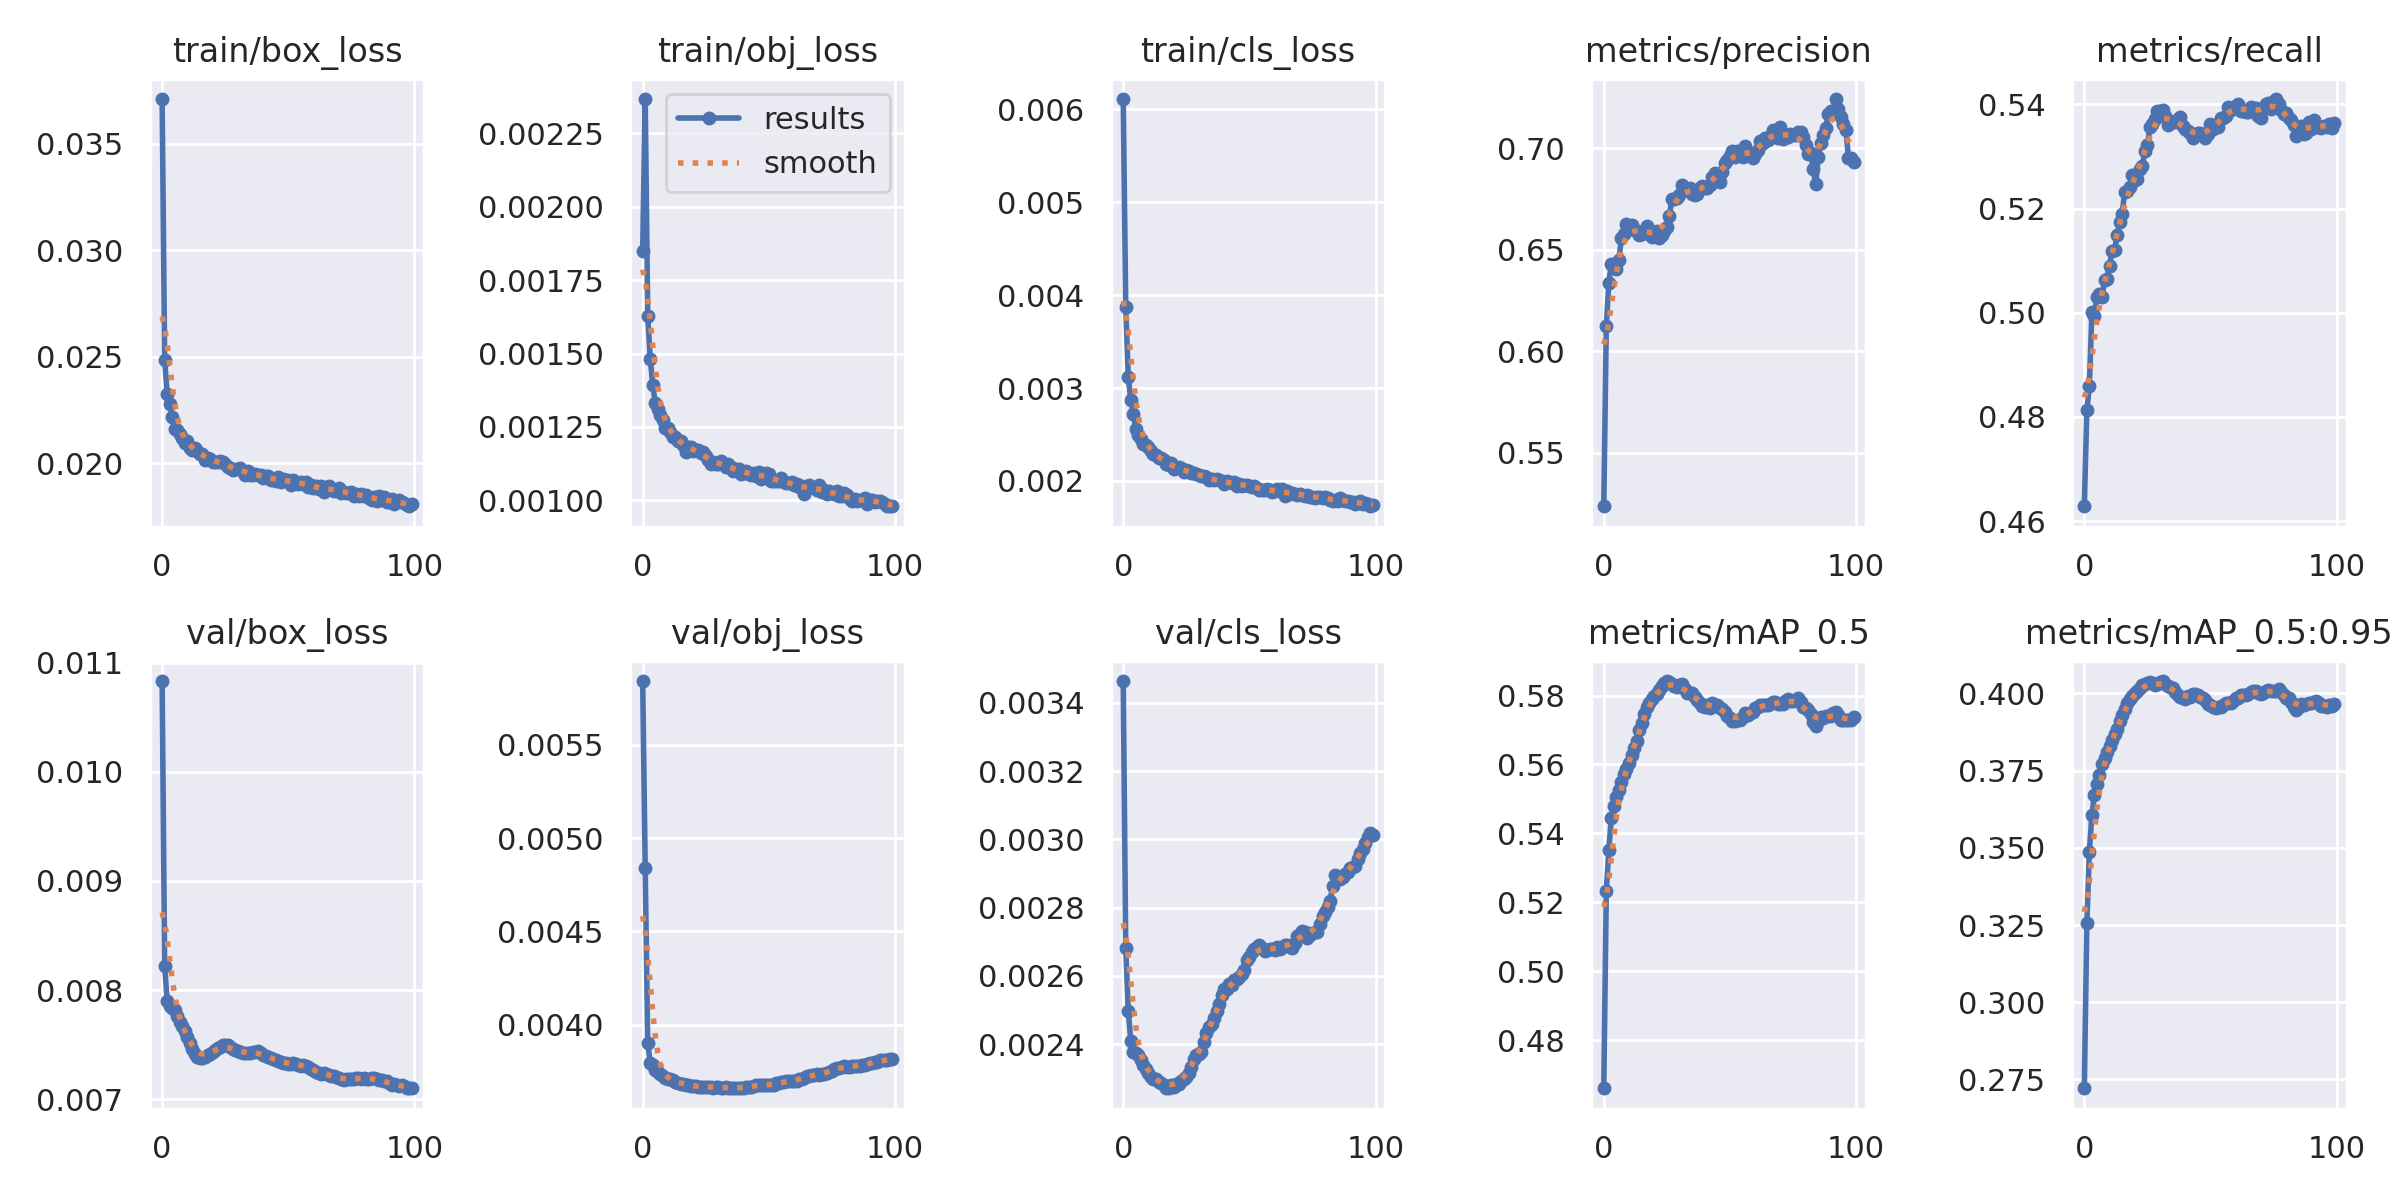

The file beside this chart, header and first rows:
epoch, train/box_loss, train/obj_loss, train/cls_loss, metrics/precision, metrics/recall, metrics/mAP_0.5, metrics/mAP_0.5:0.95, val/box_loss, val/obj_loss, val/cls_loss, x/lr0, x/lr1, x/lr2
0, 0.0371, 0.00185, 0.00611, 0.5236, 0.4628, 0.4661, 0.2722, 0.01083, 0.005842, 0.003464, 0.1324, 0.000987, 0.000987
1, 0.02487, 0.002367, 0.003873, 0.6122, 0.4814, 0.5233, 0.3258, 0.008224, 0.00484, 0.002681, 0.07825, 0.001957, 0.001957
2, 0.02326, 0.001628, 0.003115, 0.6338, 0.4859, 0.5352, 0.3487, 0.007903, 0.003902, 0.002498, 0.02407, 0.002911, 0.002911
3, 0.02279, 0.001482, 0.002871, 0.643, 0.5002, 0.5446, 0.3607, 0.007857, 0.003797, 0.00241, 0.003255, 0.003255, 0.003255
4, 0.02218, 0.001393, 0.002715, 0.6417, 0.4994, 0.548, 0.367, 0.00784, 0.003785, 0.002378, 0.003255, 0.003255, 0.003255
5, 0.02163, 0.00133, 0.002554, 0.6407, 0.503, 0.5507, 0.3706, 0.007814, 0.003758, 0.002374, 0.003227, 0.003227, 0.003227
6, 0.02157, 0.00131, 0.002499, 0.6451, 0.5036, 0.5527, 0.3737, 0.007762, 0.003746, 0.002368, 0.003198, 0.003198, 0.003198
7, 0.02139, 0.00129, 0.002448, 0.6559, 0.503, 0.5549, 0.377, 0.007708, 0.003735, 0.002353, 0.00317, 0.00317, 0.00317
8, 0.02117, 0.001274, 0.0024, 0.6577, 0.5063, 0.5571, 0.379, 0.007673, 0.003728, 0.00234, 0.003142, 0.003142, 0.003142
9, 0.02096, 0.001246, 0.002383, 0.6629, 0.5065, 0.5586, 0.381, 0.007625, 0.003717, 0.002327, 0.003113, 0.003113, 0.003113
10, 0.02102, 0.001247, 0.002363, 0.6611, 0.5091, 0.5603, 0.383, 0.007569, 0.003712, 0.002315, 0.003085, 0.003085, 0.003085
11, 0.02073, 0.001232, 0.002318, 0.6621, 0.5119, 0.5628, 0.3849, 0.007516, 0.003707, 0.002304, 0.003057, 0.003057, 0.003057
12, 0.02061, 0.001216, 0.002292, 0.6598, 0.5121, 0.5648, 0.3868, 0.007457, 0.003701, 0.002297, 0.003028, 0.003028, 0.003028
13, 0.0207, 0.001215, 0.002281, 0.6593, 0.5149, 0.5669, 0.3885, 0.007411, 0.003696, 0.002299, 0.003, 0.003, 0.003
14, 0.02058, 0.001201, 0.002248, 0.6572, 0.5174, 0.5699, 0.3911, 0.007387, 0.003689, 0.002288, 0.002972, 0.002972, 0.002972
15, 0.02041, 0.001202, 0.002242, 0.6576, 0.519, 0.572, 0.3932, 0.007378, 0.003685, 0.002286, 0.002943, 0.002943, 0.002943
16, 0.02045, 0.001189, 0.002222, 0.6592, 0.5232, 0.5745, 0.3951, 0.007382, 0.003681, 0.002281, 0.002915, 0.002915, 0.002915
17, 0.02015, 0.001164, 0.002181, 0.6617, 0.5233, 0.5766, 0.3969, 0.007388, 0.003679, 0.002272, 0.002887, 0.002887, 0.002887
18, 0.02025, 0.001182, 0.002171, 0.6576, 0.5242, 0.5779, 0.3983, 0.007403, 0.003678, 0.002271, 0.002858, 0.002858, 0.002858
19, 0.02022, 0.001182, 0.002191, 0.6561, 0.5264, 0.5789, 0.399, 0.007416, 0.003674, 0.002281, 0.00283, 0.00283, 0.00283
20, 0.02005, 0.001167, 0.002131, 0.6589, 0.5255, 0.5799, 0.4001, 0.007435, 0.003673, 0.002276, 0.002801, 0.002801, 0.002801
21, 0.02007, 0.00117, 0.002134, 0.6593, 0.5256, 0.5806, 0.4008, 0.007455, 0.00367, 0.002282, 0.002773, 0.002773, 0.002773
22, 0.02008, 0.001171, 0.002148, 0.656, 0.5275, 0.5817, 0.4016, 0.00747, 0.003668, 0.002284, 0.002745, 0.002745, 0.002745
23, 0.02009, 0.001161, 0.002143, 0.6573, 0.5282, 0.5829, 0.4026, 0.007482, 0.003668, 0.002291, 0.002716, 0.002716, 0.002716
24, 0.02006, 0.001165, 0.002097, 0.6593, 0.5311, 0.5837, 0.403, 0.007495, 0.003666, 0.002298, 0.002688, 0.002688, 0.002688
25, 0.01996, 0.00115, 0.002113, 0.6614, 0.5322, 0.5842, 0.4035, 0.007496, 0.003666, 0.002304, 0.00266, 0.00266, 0.00266
26, 0.01985, 0.001138, 0.002103, 0.6664, 0.5356, 0.5841, 0.4036, 0.007496, 0.003667, 0.002316, 0.002631, 0.002631, 0.002631
27, 0.01977, 0.001122, 0.002086, 0.6752, 0.5363, 0.5835, 0.4033, 0.007476, 0.003666, 0.002335, 0.002603, 0.002603, 0.002603
28, 0.01969, 0.001131, 0.002082, 0.6751, 0.5373, 0.5827, 0.4026, 0.007462, 0.003663, 0.002358, 0.002575, 0.002575, 0.002575
29, 0.01975, 0.001123, 0.002074, 0.6753, 0.5387, 0.5825, 0.4029, 0.007453, 0.003665, 0.002368, 0.002546, 0.002546, 0.002546
30, 0.01974, 0.001123, 0.002069, 0.6768, 0.5388, 0.583, 0.4037, 0.00744, 0.003667, 0.002371, 0.002518, 0.002518, 0.002518
31, 0.01979, 0.001134, 0.002057, 0.6817, 0.5389, 0.5833, 0.404, 0.007429, 0.003664, 0.002379, 0.00249, 0.00249, 0.00249
32, 0.01965, 0.001125, 0.00205, 0.68, 0.5377, 0.5819, 0.4032, 0.007424, 0.003662, 0.002405, 0.002461, 0.002461, 0.002461
33, 0.01945, 0.001114, 0.002041, 0.6798, 0.536, 0.5808, 0.4023, 0.007423, 0.003665, 0.002432, 0.002433, 0.002433, 0.002433
34, 0.01966, 0.001123, 0.002013, 0.6802, 0.5369, 0.5807, 0.402, 0.007421, 0.003663, 0.00245, 0.002405, 0.002405, 0.002405
35, 0.01945, 0.001112, 0.002015, 0.6773, 0.5365, 0.5806, 0.4018, 0.007425, 0.003663, 0.002459, 0.002376, 0.002376, 0.002376
36, 0.01945, 0.0011, 0.002005, 0.6771, 0.5366, 0.5795, 0.4006, 0.007431, 0.003663, 0.002476, 0.002348, 0.002348, 0.002348
37, 0.01947, 0.001107, 0.002018, 0.6772, 0.5372, 0.5788, 0.3996, 0.007437, 0.003661, 0.002498, 0.00232, 0.00232, 0.00232
38, 0.01947, 0.001107, 0.002009, 0.6804, 0.5376, 0.5779, 0.3989, 0.007438, 0.00366, 0.002517, 0.002291, 0.002291, 0.002291
39, 0.01946, 0.001091, 0.001996, 0.6815, 0.5358, 0.5769, 0.3984, 0.007421, 0.003661, 0.002544, 0.002263, 0.002263, 0.002263
40, 0.01933, 0.001094, 0.001967, 0.6803, 0.5353, 0.5766, 0.3983, 0.00741, 0.003663, 0.002563, 0.002234, 0.002234, 0.002234
41, 0.01941, 0.001098, 0.001995, 0.6802, 0.5349, 0.5773, 0.3992, 0.0074, 0.003665, 0.002561, 0.002206, 0.002206, 0.002206
42, 0.01939, 0.00109, 0.001986, 0.6817, 0.5346, 0.5764, 0.3988, 0.007384, 0.003667, 0.002576, 0.002178, 0.002178, 0.002178
43, 0.01923, 0.001086, 0.001976, 0.686, 0.5336, 0.5777, 0.3998, 0.007376, 0.003669, 0.002574, 0.002149, 0.002149, 0.002149
44, 0.01926, 0.001093, 0.001984, 0.6877, 0.5344, 0.5774, 0.3997, 0.00737, 0.003673, 0.002588, 0.002121, 0.002121, 0.002121
45, 0.01915, 0.001083, 0.001943, 0.6865, 0.5345, 0.5774, 0.3996, 0.007358, 0.003676, 0.00259, 0.002093, 0.002093, 0.002093
46, 0.01935, 0.001095, 0.001971, 0.6834, 0.5344, 0.5764, 0.3989, 0.007349, 0.003675, 0.002596, 0.002064, 0.002064, 0.002064
47, 0.01914, 0.001074, 0.001949, 0.6884, 0.5344, 0.5761, 0.3986, 0.007342, 0.003678, 0.002604, 0.002036, 0.002036, 0.002036
48, 0.01926, 0.001079, 0.001956, 0.6927, 0.5335, 0.5753, 0.3978, 0.007335, 0.003679, 0.002618, 0.002008, 0.002008, 0.002008
49, 0.01923, 0.001092, 0.001958, 0.6941, 0.5344, 0.5741, 0.3966, 0.00733, 0.003678, 0.002645, 0.001979, 0.001979, 0.001979
50, 0.01919, 0.001091, 0.00195, 0.696, 0.5362, 0.5734, 0.3962, 0.007325, 0.003677, 0.002656, 0.001951, 0.001951, 0.001951
51, 0.019, 0.001065, 0.001933, 0.6985, 0.5353, 0.5727, 0.3956, 0.007323, 0.003675, 0.00267, 0.001923, 0.001923, 0.001923
52, 0.0192, 0.001066, 0.001943, 0.6955, 0.5361, 0.5725, 0.3954, 0.007328, 0.00368, 0.002678, 0.001894, 0.001894, 0.001894
53, 0.0191, 0.001064, 0.001927, 0.6985, 0.5357, 0.5728, 0.3957, 0.007326, 0.003686, 0.002685, 0.001866, 0.001866, 0.001866
54, 0.01902, 0.001067, 0.001907, 0.6978, 0.5374, 0.5729, 0.3956, 0.007316, 0.003689, 0.002691, 0.001838, 0.001838, 0.001838
55, 0.01913, 0.001075, 0.001904, 0.6955, 0.5374, 0.5738, 0.3963, 0.007308, 0.003692, 0.002683, 0.001809, 0.001809, 0.001809
56, 0.01904, 0.001063, 0.001907, 0.701, 0.5378, 0.5748, 0.3969, 0.007315, 0.003694, 0.002675, 0.001781, 0.001781, 0.001781
57, 0.01912, 0.00106, 0.00191, 0.6965, 0.5394, 0.5744, 0.3968, 0.007301, 0.003696, 0.002676, 0.001753, 0.001753, 0.001753
58, 0.01888, 0.001059, 0.001899, 0.6963, 0.5389, 0.575, 0.3969, 0.0073, 0.003697, 0.002678, 0.001724, 0.001724, 0.001724
59, 0.01899, 0.001061, 0.001879, 0.6954, 0.5396, 0.5753, 0.3975, 0.007282, 0.003698, 0.002678, 0.001696, 0.001696, 0.001696
... 40 more rows
